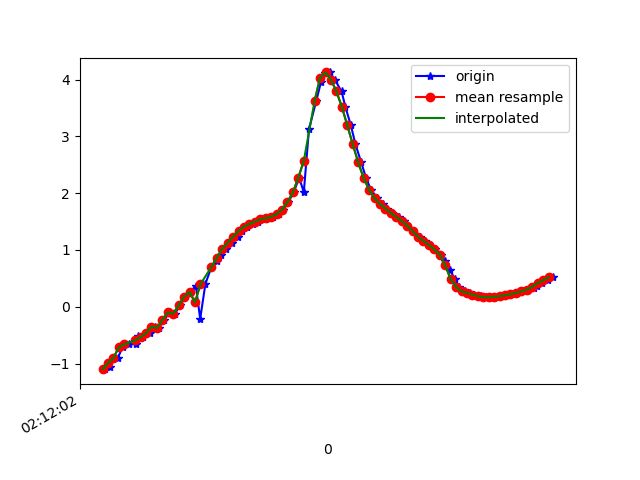

The data file committed next to this chart (first rows):
1617847922569, 543566129508373, -1.0987114, -4.8734565, 8.431029
1617847922587, 543566148739143, -1.06, -4.912, 8.413
1617847922598, 543566167969913, -0.9234, -4.775, 8.508
1617847922616, 543566187200683, -0.9028, -4.685, 8.56
1617847922634, 543566206431453, -0.7086, -4.675, 8.584
1617847922656, 543566225662223, -0.6621, -4.546, 8.657
1617847922682, 543566244892993, -0.6592, -4.572, 8.643
1617847922691, 543566264123763, -0.5218, -4.472, 8.705
1617847922710, 543566283354533, -0.5348, -4.369, 8.756
1617847922736, 543566302585303, -0.468, -4.427, 8.731
1617847922754, 543566321816073, -0.3478, -4.341, 8.779
1617847922767, 543566341046843, -0.3751, -4.269, 8.814
1617847922786, 543566360277613, -0.2278, -4.35, 8.779
1617847922807, 543566379508383, -0.1, -4.269, 8.821
1617847922827, 543566398739153, -0.1219, -4.208, 8.85
1617847922843, 543566418093790, 0.02491, -4.301, 8.806
1617847922862, 543566437324560, 0.1786, -4.201, 8.852
1617847922882, 543566456555330, 0.2603, -4.107, 8.894
1617847922903, 543566475786100, 0.3707, -4.02, 8.93
1617847922919, 543566495016870, -0.2136, -4.637, 8.631
1617847922938, 543566514247640, 0.3974, -4.058, 8.911
1617847922960, 543566533478410, 0.6991, -3.818, 8.999
1617847922980, 543566552709180, 0.8085, -3.746, 9.02
1617847922997, 543566571939950, 0.9159, -3.676, 9.038
1617847923015, 543566591170720, 1.021, -3.626, 9.047
1617847923036, 543566610401490, 1.127, -3.599, 9.045
1617847923058, 543566629632260, 1.233, -3.577, 9.04
1617847923072, 543566648863030, 1.333, -3.539, 9.041
1617847923090, 543566668093800, 1.41, -3.488, 9.049
1617847923112, 543566687324570, 1.459, -3.454, 9.054
1617847923132, 543566706555340, 1.501, -3.469, 9.042
1617847923148, 543566725786110, 1.539, -3.516, 9.017
1617847923167, 543566745016880, 1.561, -3.55, 9
1617847923186, 543566764247650, 1.583, -3.574, 8.987
1617847923209, 543566783478420, 1.629, -3.622, 8.959
1617847923224, 543566802709190, 1.712, -3.75, 8.891
1617847923243, 543566821939960, 1.844, -3.943, 8.78
1617847923263, 543566841170730, 2.015, -4.141, 8.651
1617847923283, 543566860401500, 2.276, -4.522, 8.391
1617847923300, 543566879632270, 2.014, -5.808, 7.632
1617847923319, 543566898863040, 3.126, -6.475, 6.659
1617847923346, 543566918093810, 3.63, -7.528, 5.119
1617847923363, 543566937324580, 3.952, -8.307, 3.378
1617847923377, 543566956555350, 4.119, -8.725, 1.718
1617847923395, 543566975786120, 4.126, -8.883, 0.3342
1617847923414, 543566995016890, 3.999, -8.92, -0.6857
1617847923439, 543567014247660, 3.791, -8.922, -1.437
1617847923453, 543567033478430, 3.518, -8.948, -1.896
1617847923473, 543567052709200, 3.195, -9.005, -2.176
1617847923490, 543567071939970, 2.86, -9.047, -2.45
1617847923511, 543567091170740, 2.545, -9.067, -2.713
1617847923529, 543567110401510, 2.268, -9.099, -2.847
1617847923547, 543567129632280, 2.06, -9.167, -2.786
1617847923570, 543567148863050, 1.913, -9.26, -2.576
1617847923590, 543567168093820, 1.811, -9.355, -2.29
1617847923606, 543567187324590, 1.729, -9.434, -2.01
1617847923624, 543567206555360, 1.651, -9.499, -1.755
1617847923649, 543567225786130, 1.582, -9.558, -1.476
1617847923668, 543567245016900, 1.512, -9.616, -1.132
1617847923681, 543567264247670, 1.429, -9.67, -0.7002
1617847923700, 543567283478440, 1.333, -9.708, -0.1666
... 27 more rows
